Run: headless pygame with SDL's dummy video driver; simulated clock (each Clock.tick advances the game by its frame time, no real sleeping); random seed 0; keys injected as events and as key.get_pressed() state; no mouse input.
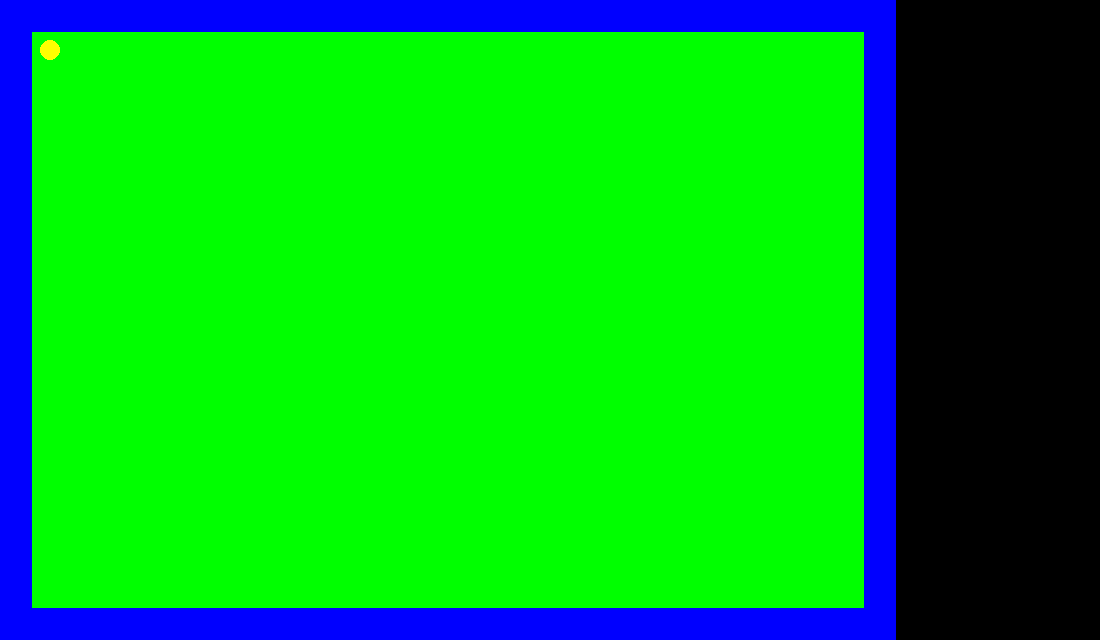
Frame 1 of 4 · flips 1–60 · no input
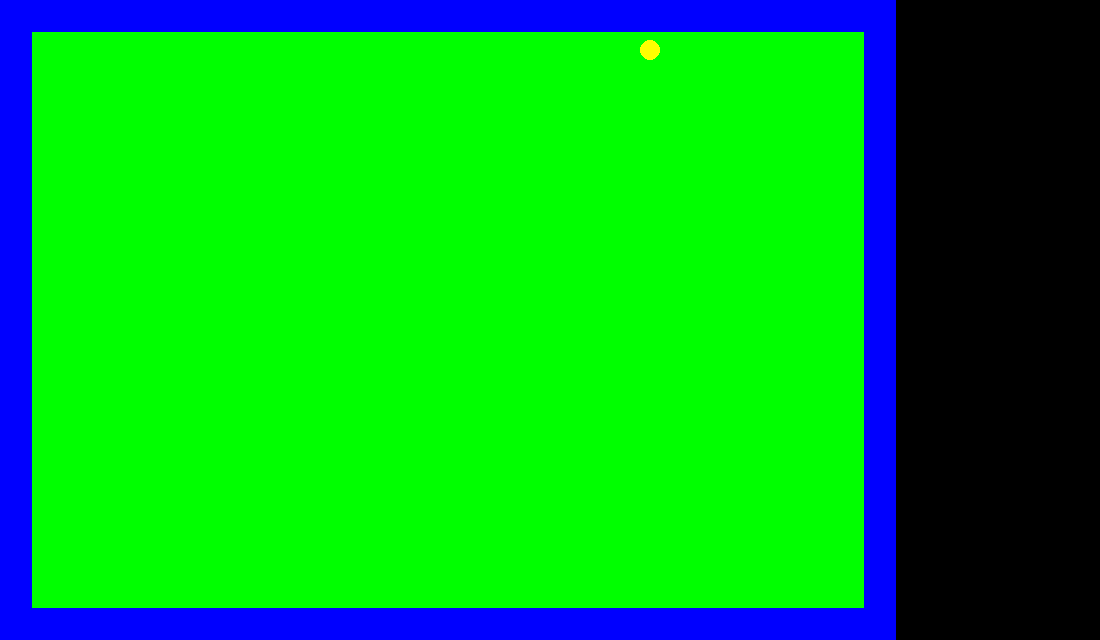
Frame 2 of 4 · flips 61–180 · tapped SPACE, RETURN · held RIGHT (→), D
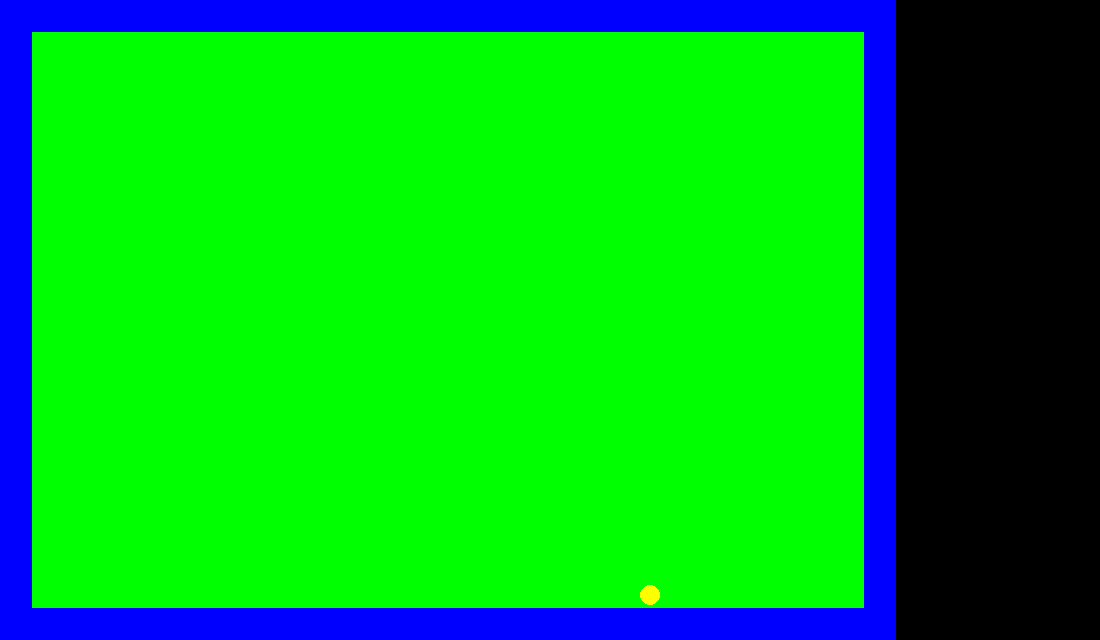
Frame 3 of 4 · flips 181–300 · held DOWN (↓), S
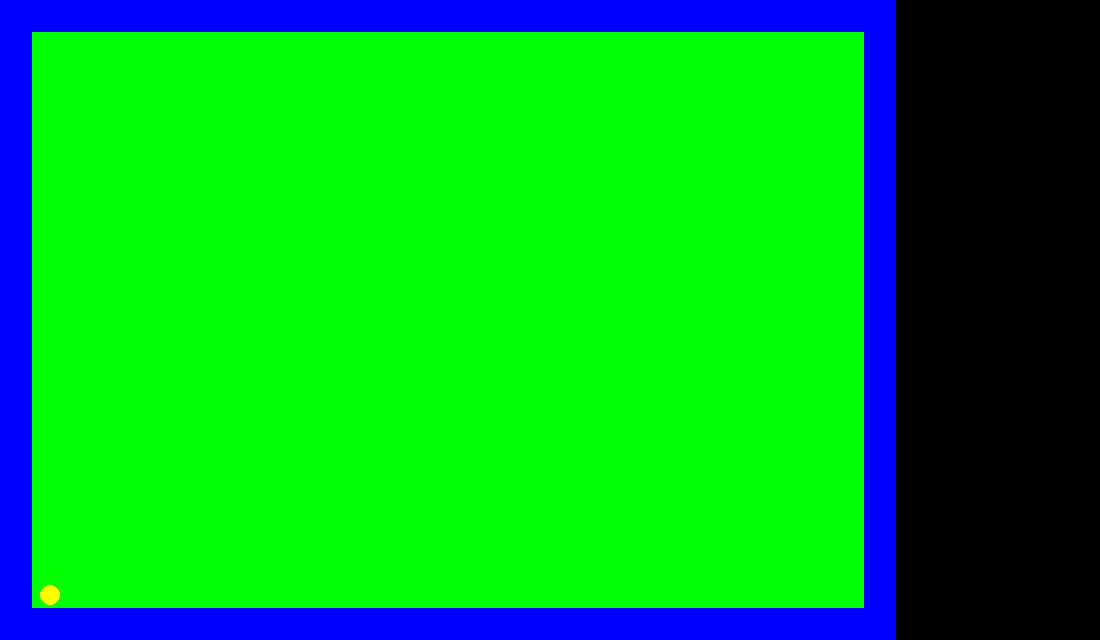
Frame 4 of 4 · flips 301–420 · held LEFT (←), A, UP (↑), W

The pygame program that drew these frames:

import math
import os
import random
import sys
import time
import pygame as pg


WIDTH = 1100  # ゲームウィンドウの幅
HEIGHT = 640  # ゲームウィンドウの高さ
PLAYER_SPEED = 5
os.chdir(os.path.dirname(os.path.abspath(__file__)))

class Map:
    def __init__(self):
        self.GS = 32
        self.map = [
            [1, 1, 1, 1, 1, 1, 1, 1 ,1 ,1 ,1 ,1 ,1 ,1 ,1 ,1 ,1 ,1 ,1 ,1 ,1 ,1 ,1 ,1 ,1 ,1 ,1 ,1],
            [1, 0, 0, 0, 0, 0, 0, 0 ,0 ,0 ,0 ,0 ,0 ,0 ,0 ,0 ,0 ,0 ,0 ,0 ,0 ,0 ,0 ,0 ,0 ,0 ,0 ,1],
            [1, 0, 0, 0, 0, 0, 0, 0 ,0 ,0 ,0 ,0 ,0 ,0 ,0 ,0 ,0 ,0 ,0 ,0 ,0 ,0 ,0 ,0 ,0 ,0 ,0 ,1],
            [1, 0, 0, 0, 0, 0, 0, 0 ,0 ,0 ,0 ,0 ,0 ,0 ,0 ,0 ,0 ,0 ,0 ,0 ,0 ,0 ,0 ,0 ,0 ,0 ,0 ,1],
            [1, 0, 0, 0, 0, 0, 0, 0 ,0 ,0 ,0 ,0 ,0 ,0 ,0 ,0 ,0 ,0 ,0 ,0 ,0 ,0 ,0 ,0 ,0 ,0 ,0 ,1],
            [1, 0, 0, 0, 0, 0, 0, 0 ,0 ,0 ,0 ,0 ,0 ,0 ,0 ,0 ,0 ,0 ,0 ,0 ,0 ,0 ,0 ,0 ,0 ,0 ,0 ,1],
            [1, 0, 0, 0, 0, 0, 0, 0 ,0 ,0 ,0 ,0 ,0 ,0 ,0 ,0 ,0 ,0 ,0 ,0 ,0 ,0 ,0 ,0 ,0 ,0 ,0 ,1],
            [1, 0, 0, 0, 0, 0, 0, 0 ,0 ,0 ,0 ,0 ,0 ,0 ,0 ,0 ,0 ,0 ,0 ,0 ,0 ,0 ,0 ,0 ,0 ,0 ,0 ,1],
            [1, 0, 0, 0, 0, 0, 0, 0 ,0 ,0 ,0 ,0 ,0 ,0 ,0 ,0 ,0 ,0 ,0 ,0 ,0 ,0 ,0 ,0 ,0 ,0 ,0 ,1],
            [1, 0, 0, 0, 0, 0, 0, 0 ,0 ,0 ,0 ,0 ,0 ,0 ,0 ,0 ,0 ,0 ,0 ,0 ,0 ,0 ,0 ,0 ,0 ,0 ,0 ,1],
            [1, 0, 0, 0, 0, 0, 0, 0 ,0 ,0 ,0 ,0 ,0 ,0 ,0 ,0 ,0 ,0 ,0 ,0 ,0 ,0 ,0 ,0 ,0 ,0 ,0 ,1],
            [1, 0, 0, 0, 0, 0, 0, 0 ,0 ,0 ,0 ,0 ,0 ,0 ,0 ,0 ,0 ,0 ,0 ,0 ,0 ,0 ,0 ,0 ,0 ,0 ,0 ,1],
            [1, 0, 0, 0, 0, 0, 0, 0 ,0 ,0 ,0 ,0 ,0 ,0 ,0 ,0 ,0 ,0 ,0 ,0 ,0 ,0 ,0 ,0 ,0 ,0 ,0 ,1],
            [1, 0, 0, 0, 0, 0, 0, 0 ,0 ,0 ,0 ,0 ,0 ,0 ,0 ,0 ,0 ,0 ,0 ,0 ,0 ,0 ,0 ,0 ,0 ,0 ,0 ,1],
            [1, 0, 0, 0, 0, 0, 0, 0 ,0 ,0 ,0 ,0 ,0 ,0 ,0 ,0 ,0 ,0 ,0 ,0 ,0 ,0 ,0 ,0 ,0 ,0 ,0 ,1],
            [1, 0, 0, 0, 0, 0, 0, 0 ,0 ,0 ,0 ,0 ,0 ,0 ,0 ,0 ,0 ,0 ,0 ,0 ,0 ,0 ,0 ,0 ,0 ,0 ,0 ,1],
            [1, 0, 0, 0, 0, 0, 0, 0 ,0 ,0 ,0 ,0 ,0 ,0 ,0 ,0 ,0 ,0 ,0 ,0 ,0 ,0 ,0 ,0 ,0 ,0 ,0 ,1],
            [1, 0, 0, 0, 0, 0, 0, 0 ,0 ,0 ,0 ,0 ,0 ,0 ,0 ,0 ,0 ,0 ,0 ,0 ,0 ,0 ,0 ,0 ,0 ,0 ,0 ,1],
            [1, 0, 0, 0, 0, 0, 0, 0 ,0 ,0 ,0 ,0 ,0 ,0 ,0 ,0 ,0 ,0 ,0 ,0 ,0 ,0 ,0 ,0 ,0 ,0 ,0 ,1],
            [1, 1, 1, 1, 1, 1, 1, 1 ,1 ,1 ,1 ,1 ,1 ,1 ,1 ,1 ,1 ,1 ,1 ,1 ,1 ,1 ,1 ,1 ,1 ,1 ,1 ,1],
        ]
        self.ROW,self.COL = len(self.map),len(self.map[0])

    def draw_map(self, screen):
        """マップを描画する"""
        for r in range(self.ROW):
            for c in range(self.COL):
                if self.map[r][c] == 0:  # 道（緑の四角）
                    pg.draw.rect(screen, (0, 255, 0), (c*self.GS, r*self.GS, self.GS, self.GS))
                elif self.map[r][c] == 1:  # 壁（青の四角）
                    pg.draw.rect(screen, (0, 0, 255), (c*self.GS, r*self.GS, self.GS, self.GS))

    def is_movable(self, x, y):
        """(x,y)は移動可能か？"""
        # マップ範囲内か？
        if x < 0 or x > self.COL-1 or y < 0 or y > self.ROW-1:
            return False
        # マップチップは移動可能か？
        if self.map[y][x] == 1:  
            return False
        return True


class Player(pg.sprite.Sprite):
    """
    ゲームキャラクター（パックマン）に関するクラス
    """
    def __init__(self, game_map):
        """
        パックマンを生成する
        """
        self.x = 50  # 初期X座標
        self.y = 50  # 初期Y座標
        self.radius = 10  # 円の半径
        self.color = (255, 255, 0)  # 円の色（黄色）
        self.map = game_map  # マップインスタンスを参照する

    def draw(self, screen):
        """
        プレイヤー（黄色の円）を描画する
        """
        pg.draw.circle(screen, self.color, (self.x, self.y), self.radius)

    def move(self, keys):
        """
        キー入力に応じてプレイヤーを移動させる
        """
        next_x, next_y = self.x, self.y  # 移動先を仮計算
        tmp = self.radius
        if keys[pg.K_LEFT]:
            next_x = self.x - PLAYER_SPEED
            tmp*=-1
        elif keys[pg.K_RIGHT]:
            next_x = self.x + PLAYER_SPEED
        elif keys[pg.K_UP]:
            next_y = self.y - PLAYER_SPEED
            tmp*=-1
        elif keys[pg.K_DOWN]:
            next_y = self.y + PLAYER_SPEED

        # 座標をタイル単位に変換して移動可能か判定
        next_tile_x = (next_x + tmp)// self.map.GS 
        next_tile_y = (next_y + tmp) // self.map.GS 

        if self.map.is_movable(next_tile_x, next_tile_y):
            self.x = next_x
            self.y = next_y



class Enemy:
    def __init__(self):
        pass

class Item:
    """
    アイテムに関するクラス
    """
    def __init__(self):
        """
        アイテムを生成する
        """
        self.image = pg.Surface((10, 10))
        pg.draw.circle(self.image, (255, 255, 0), (10, 10), 10)
        self.rect = self.image.get_rect


class Score:
    def __init__(self):
        pass

    

def main():
    pg.display.set_caption("Pacman")
    screen = pg.display.set_mode((WIDTH, HEIGHT))   

    d_map = Map()
    
    # d_map.draw_map(screen)
    player = Player(d_map)

    tmr = 0
    clock = pg.time.Clock()
    while True:
        screen.fill((0, 0, 0))
        d_map.draw_map(screen)
        key_lst = pg.key.get_pressed()
        for event in pg.event.get():
             if event.type == pg.QUIT:
                pg.quit()
                sys.exit()

        # キー入力を取得して移動処理
        keys = pg.key.get_pressed()
        player.move(keys)

        # プレイヤー（黄色の円）を描画
        player.draw(screen)

        pg.display.update()
        tmr += 1
        clock.tick(50)


if __name__ == "__main__":
    pg.init()
    main()
    pg.quit()
    sys.exit()
